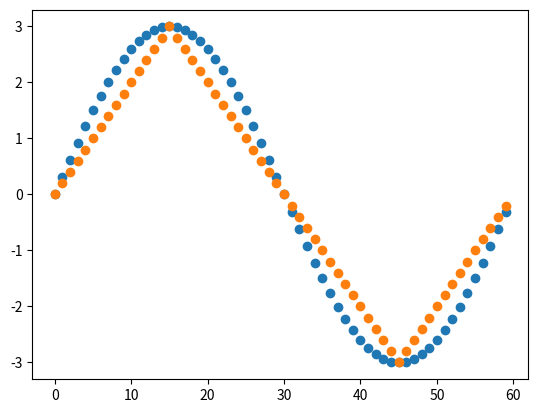

Here is the Python script that generated this plot:
import numpy as np
import matplotlib.pyplot as plt


max_it = 60
x = []
y = []
z = []

for i in range(max_it):
    x.append(i)
    y.append(3 * np.sin(i * 2 * np.pi / max_it))
    z.append((3 * 2 / np.pi) * np.arcsin(np.sin(2 * np.pi * i / max_it)))

plt.scatter(x, y)
plt.scatter(x, z)

plt.show()